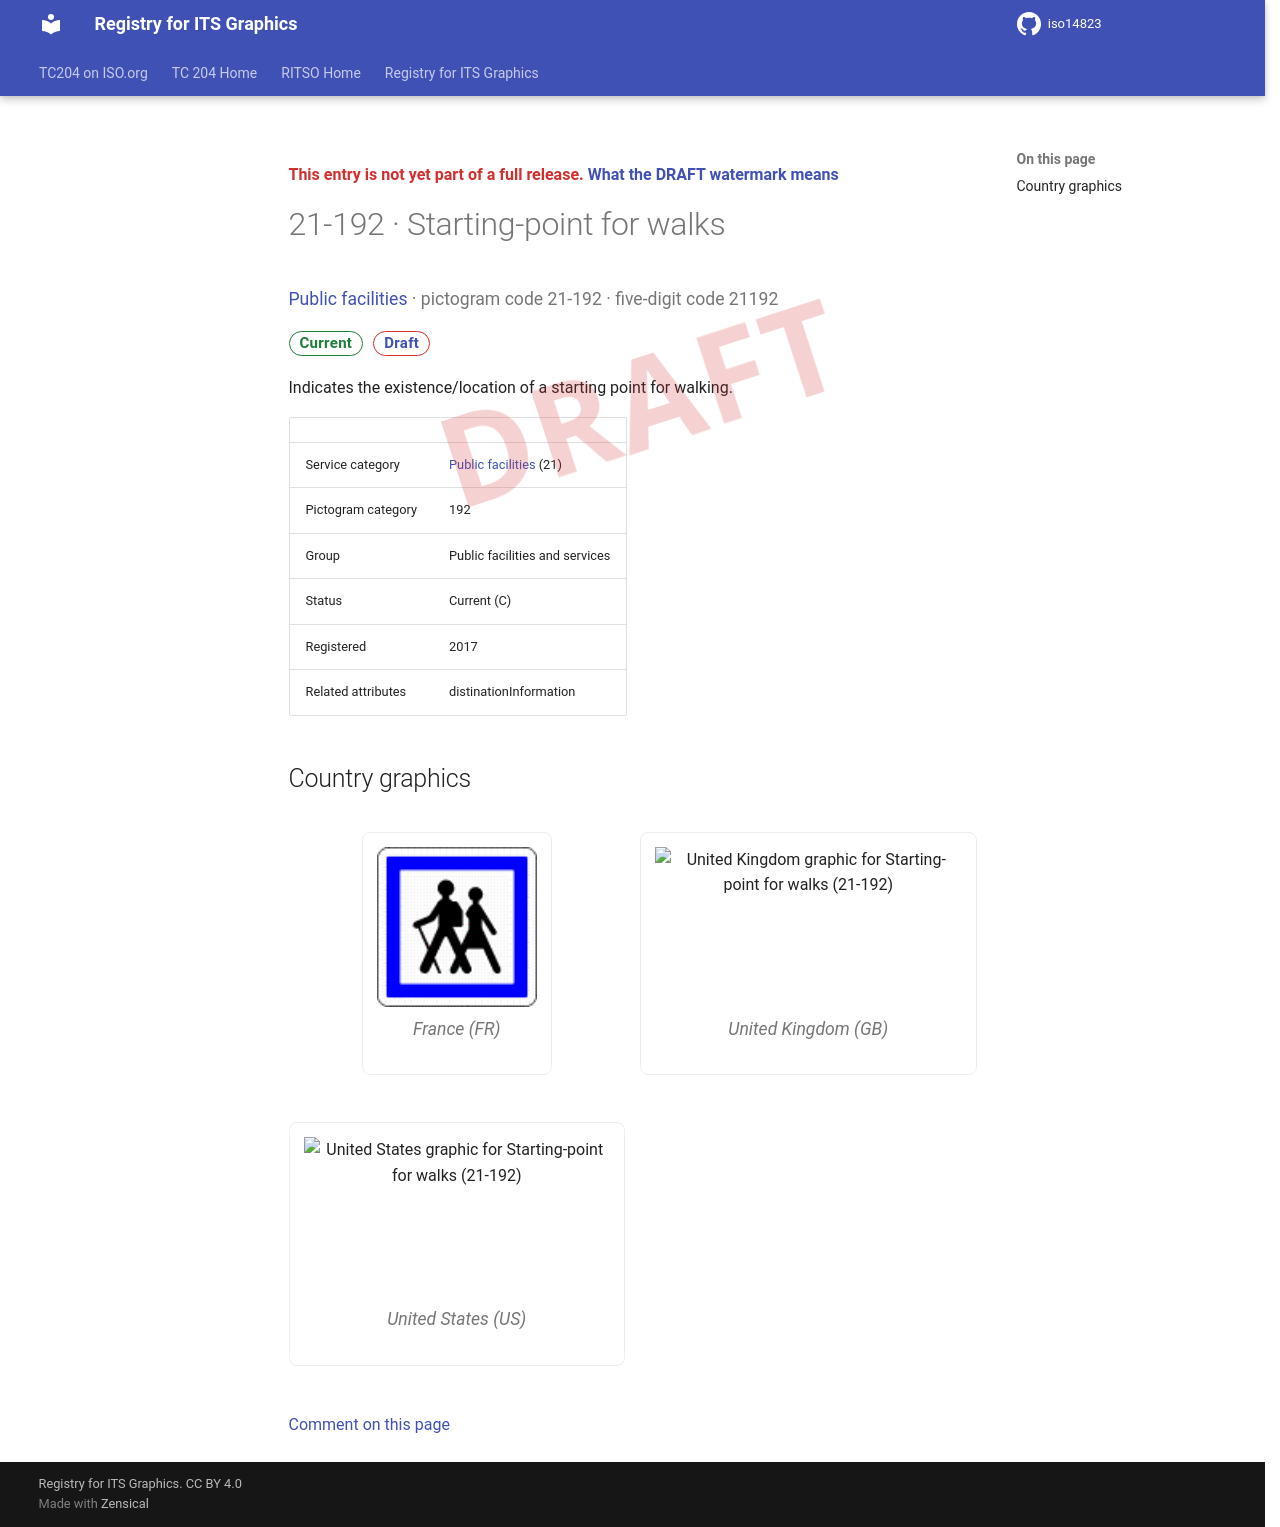

repository: k-vaughn/iso14823 · page: v0.1.0-alpha.1/signs/21-192/index.html · generator: mkdocs

<div class="draft4-watermark" aria-hidden="true"></div>

<p class="draft-note">This entry is not yet part of a full release. <a href="../#draft-watermark">What the DRAFT watermark means</a></p>

# 21-192 · Starting-point for walks

<p class="sign-kicker"><a href="../categories/21/">Public facilities</a> · pictogram code 21-192 · five-digit code 21192</p>
<p class="sign-chips"><span class="chip chip-current">Current</span> <a class="chip chip-draft" href="../#draft-watermark">Draft</a></p>
<p>Indicates the existence/location of a starting point for walking.</p>
| | |
| --- | --- |
| Service category | <a href="../categories/21/">Public facilities</a> (21) |
| Pictogram category | 192 |
| Group | Public facilities and services |
| Status | Current (C) |
| Registered | 2017 |
| Related attributes | distinationInformation |

## Country graphics

<div class="sign-grid">
<figure class="sign-card">
<img src="../graphics/fr/21-192.png" alt="France graphic for Starting-point for walks (21-192)" loading="lazy">

<figcaption>France (FR)</figcaption>
</figure>
<figure class="sign-card">
<img src="../graphics/gb/21-192.png" alt="United Kingdom graphic for Starting-point for walks (21-192)" loading="lazy">

<figcaption>United Kingdom (GB)</figcaption>
</figure>
<figure class="sign-card">
<img src="../graphics/us/21-192.png" alt="United States graphic for Starting-point for walks (21-192)" loading="lazy">

<figcaption>United States (US)</figcaption>
</figure>
</div>

[Comment on this page](https://github.com/k-vaughn/iso14823/issues/new?template=page-feedback.yml&title=%5BPage+feedback%5D+21-192+%C2%B7+Starting-point+for+walks&page-title=21-192+%C2%B7+Starting-point+for+walks&page-path=signs%2F21-192.md)
